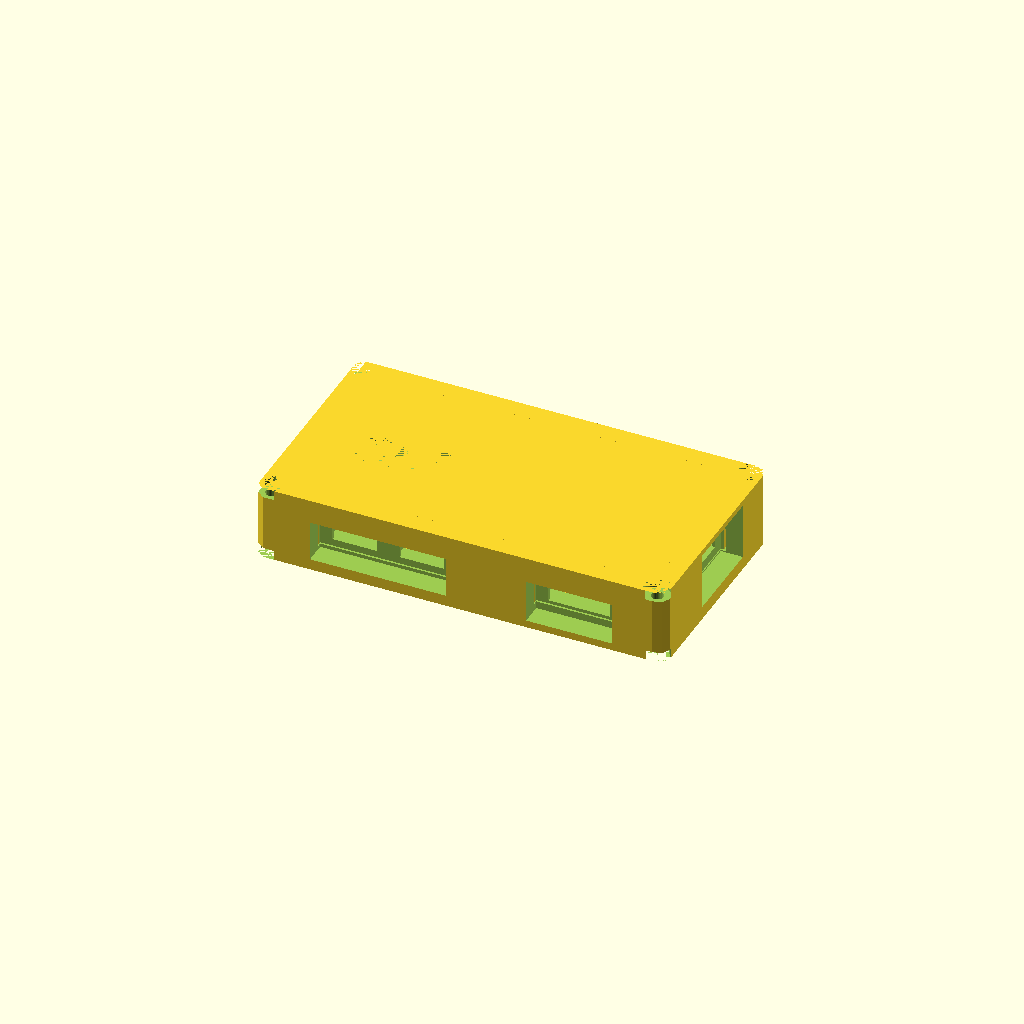
Cell 1 — every parameter at its default value.
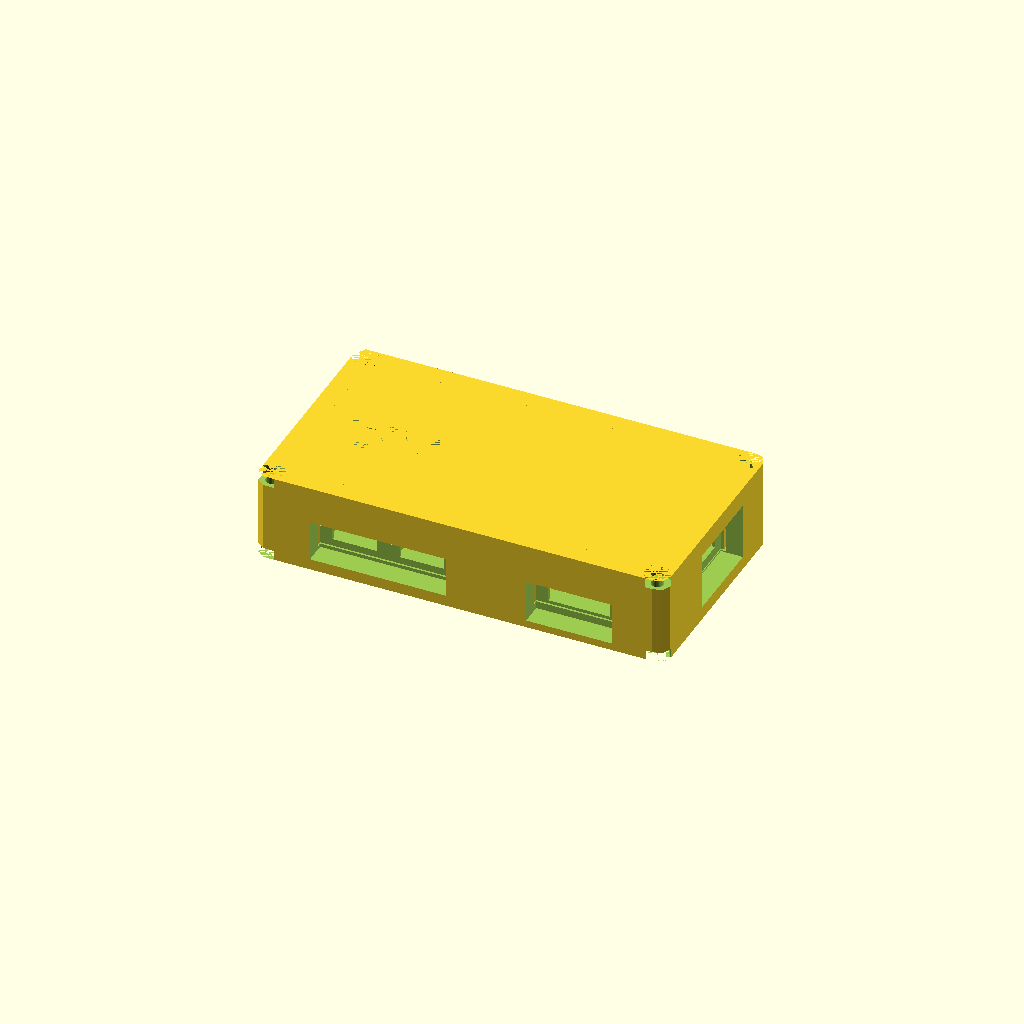
Cell 2: uppers_pi = 5 (everything else at default).
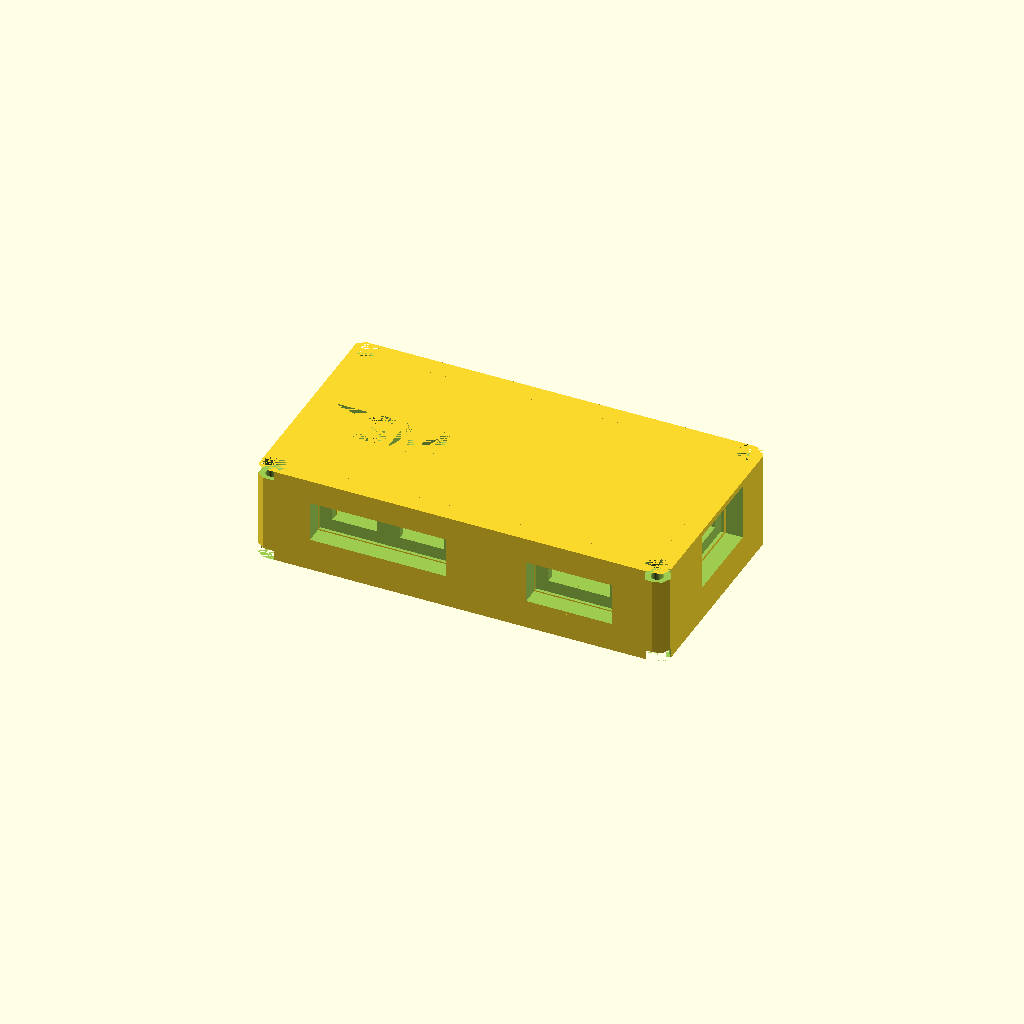
Cell 3: the same model with lowers_pi = 8.
All cells are drawn from one camera (rotation 55°, 0°, 25°, orthographic, colour scheme Cornfield), so only the parameter changes between them.
Source of the model, RaspberryPiZero_thingiversified.scad:
part                = "case_all";
RaspberryPiZero(part=part,cuts=cuts_pi);

// Fixed values - do not change
dim_pi_board        = [65,30,1.5];
uppers_pi           = 2.5;
lowers_pi           = 4;
dia_pi_screws       = 3;
loc_pi_screws       = [[3.2,3.3],
                       [dim_pi_board[0]-3.2,3.3,0],
                       [dim_pi_board[0]-3.2,dim_pi_board[1]-3,0],
                       [3.2,dim_pi_board[1]-3.3,0]];
cuts_pi             = [[[7,-dim_pi_board[2]-2.7],[8.2,3],"front","sqr_indent"],  // usb1
                       [[19.5,-dim_pi_board[2]-2.7],[8.2,3],"front","sqr_indent"], // usb2
                       [[47,-dim_pi_board[2]-3.4],[11.3,3.4],"front","sqr_indent"],  // mini hdmi
                       [[11.3,-dim_pi_board[2]-3+0.7],[11.8,6],"right","sqr_indent"],  // SD
                       [[5.6,-dim_pi_board[2]-2.2],[17.7,2.2],"left","sqr_indent"], // cam
                       //[[6.5,23.5],[51,5.5],"top","sqr"] // gpio header
                       ];
space_pi_screws     = 2;

// Example values
// Render options
/*$fn              = 32;
case_part        = "case_all";
render_mode      = "normal";

// Board values
dim_board        = [60,30,2];
space_top        = 7;
space_bottom     = 3;
space_bscrew     = 1;

// Board Screw values
dia_bscrew       = 3.2;
loc_bscrews      = [[3.5,3.5],
                    [dim_board[0]-3.5,3.5],
                    [dim_board[0]-3.5,dim_board[1]-3.5],
                    [3.5,dim_board[1]-3.5]];                    

// Case Screw values
dia_cscrew       = 3;
dia_chead        = 5.5;
height_chead     = 2.5;
                    
// Case values
wall_frame       = 1.2;
rim              = 1;
mki              = 2;
                  
// Port values and locations
port_extend      = 20;
cuts             = [[[0,0],[5,3],"front","sqr_indent"],       
                    [[0,0],[5,3],"back","sqr_indent"],
                    [[0,0],[5,3],"left","sqr"],
                    [[0,0],[5,3],"right","sqr"],
                    [[0,0],[5,3],"top","sqr"],
                    [[0,0],[5,3],"bottom","sqr_indent"],
                    ];

case(part=case_part,
     render_mode=render_mode,
     
     wall_frame=wall_frame,
     rim=rim,
     mki=mki,
     port_length=wall_frame+rim,
     port_extend=port_extend,
          
     dim_board=dim_board,
     cuts=cuts,
     space_top=space_top,
     space_bottom=space_bottom,
     space_bscrew=space_bscrew,

     dia_cscrew=dia_cscrew,
     dia_chead=dia_chead,
     height_chead=height_chead,
     
     dia_bscrew=dia_bscrew,
     loc_bscrews=loc_bscrews);*/

//module to create openings for a electronics board
// d        - cube dimension [x,y,z] 
// cuts     - array of cuts to be created
// extend   - amount to extend outwards
// move     - move inwards(-)/outwards(+)
//
// cuts: 
//          [[[x,y],    // location
//            [x,y],    // size
//            side,     // side
//            shape],   // shape
//           [...],...]
//      
//      location:
//          x/y coordinates of lower left of opening,
//          meassured from the boards left top
//      size:
//          x/y dimension of the opening
//      side:
//          Side of the board, one of
//          front,back,left,right,top,bottom
//      shape:
//          shape of the opening, one of
//           square/rnd,
//           sqr_cone/rnd_cone,
//           sqr_indent/rnd_indent,
//           sqr_button/rnd_button

// Example
//    $fn=32;
//    board_dim=[20,20,1.5];
//    length=5;
//    extend=7;
//    move=0;
//    grow=4;
//    cut_location=[0,0];
//    cut_size=[3,2];
//    cuts=[[cut_location,cut_size,"front","sqr"],
//          [cut_location,cut_size,"back","sqr_cone"],
//          [cut_location,cut_size,"left","sqr_indent"],
//          [cut_location,cut_size,"right","sqr_button"],
//          [cut_location,cut_size,"top","rnd_indent"],
//          [cut_location,cut_size,"bottom","rnd_button"]];
//          
//    %cube(board_dim);
//    make_cuts_v2(dim=board_dim,
//                 cuts=cuts,
//                 length=length,
//                 extend=extend,
//                 move=move,
//                 grow=grow);

module make_cuts_v2(dim=[10,10,0],
                    cuts=[[[0,0],[10,10,10],"front","sqr"]],
                    length=1,
                    extend=0,
                    move=0,
                    grow=2){
                     
    for(cut=cuts){
        loc_x   = cut[0][0];
        loc_y   = cut[0][1];
        x       = cut[1][0];
        y       = cut[1][1];
        side    = cut[2];
        shape   = cut[3];
        

        if(side=="front" || side=="back" || side==0 || side==1) {
            translate([x/2,0,y/2]+[0,0,dim[2]]){        // move x,y to 0 and on top of board
                if(side=="front" || side==0)
                    translate([loc_x,0,loc_y])          // move to location
                        rotate([90,0,0])                // rotate up
                            translate([0,0,+length/2])       // move up to z=0
                                mkshape(x,y,length,shape,extend,move,grow);   // create centered shape

                if(side=="back" || side==1)
                    translate([dim[0]-x,0,0]+[-loc_x,0,loc_y])
                        rotate([270,0,0])
                            translate([0,0,+length/2+dim[1]])
                                mkshape(x,y,length,shape,extend,move,grow);
            }
        }

        if(side=="right" || side=="left" || side==2 || side==3 ) {
            translate([0,x/2,y/2]+[0,0,dim[2]]) {
                if(side=="right" || side==3)
                    translate([0,loc_x,loc_y]+[0,0,0])
                        rotate([90,0,90])
                            translate([0,0,+length/2+dim[0]])
                                mkshape(x,y,length,shape,extend,move,grow);
            
                if(side=="left" || side==2)
                    translate([0,dim[1]-x,0]+[0,-loc_x,loc_y])
                        rotate([90,0,270])
                            translate([0,0,+length/2])
                                mkshape(x,y,length,shape,extend,move,grow);
            }
        }

        if(side=="top" || side=="bottom" || side==4 || side==5 ) {
            translate([x/2,y/2,0]) {          
                if(side=="top" || side==4)
                    translate([loc_x,loc_y,0])
                        rotate([0,0,0])
                            translate([0,0,+length/2+dim[2]])
                                mkshape(x,y,length,shape,extend,move,grow);
                
                if(side=="bottom" || side==5)
                    translate([0,dim[1]-y,0]+[loc_x,-loc_y,0])
                        rotate([180,0,0])
                            translate([0,0,+length/2]) 
                                mkshape(x,y,length,shape,extend,move,grow);
            }
        }
    }
}

// Create shapes that will be cut out
module mkshape(x,y,l,shape,extend,move,grow=4){
    // square shapes
    if(shape=="sqr"){
        translate([0,0,extend/2+move]){
            cube([x,y,l+extend],center=true);
        }
    }
    if(shape=="sqr_cone"){
        translate([0,0,move]){
            hull(){
                cube([x,y,l],center=true);
                translate([0,0,l/2-0.000001/2]){
                    cube([x+grow,y+grow,0.000001],center=true);
                }
                if(extend>=0){
                    translate([0,0,l/2+extend-0.000001/2]){
                        cube([x+grow,y+grow,0.000001],center=true);
                    }
                }
            }
        }
    }
    if(shape=="sqr_indent"){
        translate([0,0,move]){
            cube([x,y,l],center=true);
            translate([0,0,+l/4+extend/2]){
                cube([x+grow,y+grow,l/2+extend],center=true);
            }
        }
    }
    if(shape=="sqr_button"){
        translate([0,0,move]){
            cube([x,y,l],center=true);
            translate([0,0,-l/4]){
                cube([x+grow,y+grow,l/2],center=true);
            }
            translate([0,0,l/2+extend/2]){
                cube([x+grow,y+grow,extend],center=true);
            }
        }
    }
    
    // round shapes
    if(shape=="rnd"){
        translate([-x/2,-y/2,extend/2+move]){
            resize([0,y,0]){
                cylinder(d=x,h=l+extend,center=true);
            }
        }
    }
    if(shape=="rnd_cone"){
        translate([-x/2,-y/2,+move]){
            resize([0,y+grow,0]){
                cylinder(d1=x,d2=x+grow,h=l,center=true);
            }
            translate([0,0,l/2+extend/2]){
                resize([0,y+grow,0]){
                    cylinder(d=x+grow,h=extend,center=true);
                }
            }
        }        
    }
    if(shape=="rnd_indent"){
            translate([-x/2,-y/2,-l/4+move]){
                resize([0,y,0]){
                    cylinder(d=x,h=l/2,center=true);
                }
            }
            translate([-x/2,-y/2,l/4+move]){
                resize([0,y+grow,0]){
                    cylinder(d=x+grow,h=l/2,center=true);
                }
            }
            translate([-x/2,-y/2,l/2+extend/2+move]){
                resize([0,y+grow,0]){
                    cylinder(d=x+grow,h=extend,center=true);
                }
            }
    }
    if(shape=="rnd_button"){
            translate([-x/2,-y/2,l/4+move]){
                resize([0,y,0]){
                    cylinder(d=x,h=l/2,center=true);
                }
            }
            translate([-x/2,-y/2,-l/4+move]){
                resize([0,y+grow,0]){
                    cylinder(d=x+grow,h=l/2,center=true);
                }
            }
            translate([-x/2,-y/2,l/2+extend/2+move]){
                resize([0,y+grow,0]){
                    cylinder(d=x+grow,h=extend,center=true);
                }
            }
    }
}
// Module for painting cube with rounded corners in xy directions

module cube_round_xy(dim,mki){
    if(mki<=0){
        cube(dim);
    }
    else {
        translate([mki/2,mki/2,0]){
            linear_extrude(dim[2]){
                minkowski(){
                    square([dim[0]-mki,dim[1]-mki]);
                    circle(d=mki);
                }
            }
        }
    }
}
// Module for creating screw holes based on an array of [x,y,z] locations



module screw_holes(loc,dia,h,fn=32){
    for(l=loc){
        translate(l){
            cylinder(d=dia,h=h,$fn=fn);
        }
    }
}

module corner_latches(dim_b,loc_s,dia_s,space_s,height_s){
    //calculate corner points
    loc_c   = [[[0,0],[loc_s[0][0],0],[loc_s[0][0],loc_s[0][1]],[0,loc_s[0][1]]],
               [[loc_s[1][0],0],[dim_b[0],0],[dim_b[0],loc_s[1][1]],[loc_s[1][0],loc_s[1][1]]],
               [[loc_s[2][0],loc_s[2][1]],[dim_b[0],loc_s[2][1]],[dim_b[0],dim_b[1]],[loc_s[2][0],dim_b[1]]],
               [[0,loc_s[3][1]],[loc_s[3][0],loc_s[3][1]],[loc_s[3][0],dim_b[1]],[0,dim_b[1]]]]; // corners
    
    difference(){
        for(i=[0 : len(loc_c)-1]){
            hull(){
                linear_extrude(height_s)
                    polygon(points=loc_c[i]);
                translate(loc_s[i]){
                    cylinder(d=dia_s+space_s,h=height_s);
                }
            }
        }
    }
}



     
function calc_height_case(height_frame,
                          height_top,
                          height_floor) = height_frame+height_top+height_floor;
                          
function calc_height_bscrew(space_bottom,
                            height_bhead) = space_bottom-height_bhead;
                            
function calc_height_frame(space_top,
                           space_bottom,
                           dim_board) = space_top+space_bottom+dim_board[2];
                           
function calc_height_floor(height_chead,wall_frame) = max(height_chead+wall_frame,wall_frame);
function calc_height_cover(height_case,height_bottom) = height_case-height_bottom;
function calc_dim_case(dim_frame,
                       wall_case,
                       height_case) = [dim_frame[0]+2*wall_case,
                                       dim_frame[1]+2*wall_case,
                                       height_case];
function calc_wall_case(dia_chead,wall_frame) = max(dia_chead-wall_frame,wall_frame);
function calc_dim_frame(dim_board,
                        wall_frame,
                        rim,
                        height_frame) = [dim_board[0]+2*(wall_frame+rim),
                                         dim_board[1]+2*(wall_frame+rim),
                                         height_frame];
     
// case module
module case(part="frame", // which part to render
            render_mode="normal", // how to render
            
            wall_frame=1.4,         // wall_frame thickness
            rim=0.3,         // rim between board and wall_frame thickness
            mki=2,       // corner rounding value (0=no rounding)
            gap=0.3,
            grow=2,
            port_length,
            port_extend=10,
            
            dim_board,     // board dimension (without components)
            cuts,      // location of port openings ()
            space_top,        // height of components on top of board
            space_bottom,        // height of components below board
            space_bscrew=1,   // space around board screw holes
            
            dia_cscrew = 3.3, // case screw values
            dia_chead = 5.5,
            height_chead = 3,
            height_bottom = 10, // height of bottom case part
            
            text = "TSM",
            font = "Liberation Sans:style=Bold",
            loc_text = [10,10],
            size_text = 20,
     
            dia_bscrew=3,       // screw diameter
            height_bhead=2.4,
            render_floor=1,
            render_top=1,
            loc_bscrews)        // screw locations (array of [x,y] pairs, 
                                //starting left lower corner, counterclockwise)  
{
    // calculate values;
    height_bscrew   = calc_height_bscrew(space_bottom,height_bhead);
    
    height_inlay    = space_bottom;
    height_headspace = space_top;
    height_floor    = calc_height_floor(height_chead,wall_frame);
    height_top      = height_floor;
    
    height_frame    = calc_height_frame(space_top,space_bottom,dim_board);
    dim_frame       = calc_dim_frame(dim_board,wall_frame,rim,height_frame);
    
    wall_case       = calc_wall_case(dia_chead,wall_frame);
    height_case     = calc_height_case(height_frame,height_top,height_floor);
    dim_case        = calc_dim_case(dim_frame,wall_case,height_case);
    
    height_cover    = calc_height_cover(height_case,height_bottom);    

    loc_cscrews     = [[dia_chead/2,dia_chead/2-0.36844],
                       [dim_case[0]-dia_chead/2,dia_chead/2-0.36844],
                       [dim_case[0]-dia_chead/2,dim_case[1]-dia_chead/2+0.36844],
                       [dia_chead/2,dim_case[1]-dia_chead/2+0.36844]];
    loc_corner_cuts = [[0,0],
                       [dim_case[0],0],
                       [dim_case[0],dim_case[1]],
                       [0,dim_case[1]]];
    
    /////////////////////////////////////////////////////////////
    // Render the requested part
    /////////////////////////////////////////////////////////////
    
    if(part=="frame"){
        frame();
        //#cube_round_xy(dim_frame,mki);
    }
    
    if(part=="case_inlay"){
        case_inlay();
    }
    
    if(part=="case_bottom"){
        case_bottom();
    }
    
    if(part=="case_cover"){
        case_cover();
    }
    
    if(part=="case_all"){
        case_bottom();
        case_cover();
        //case_inlay();
    }
    
    if(part=="case_shape"){
        cube_round_xy([dim_case[0],dim_case[1],height_case],mki);
    }
    
    if(part=="cutout_shape"){
        cutouts_case();
    }
    
    /////////////////////////////////////////////////////////////
    // Part modules
    /////////////////////////////////////////////////////////////
    
    module case_inlay(){
        translate([wall_case,wall_case,height_floor]){
            difference(){
                frame();
                translate([0,0,space_bottom]){
                    cube_round_xy(dim_frame,mki);
                }
            }
        }
    }
    
    module case_bottom(){
        module _bottom(){
            difference(){
                bottom();
                cutouts_case();
                cutout_case_screws();
            }
        }
        
        if(render_floor==0){
            difference(){
                _bottom();
                part_floor_frame();
            }
        }
        else {
            _bottom();
        }
    }
    
    module case_cover(){
        module _cover(){
            difference(){
                union(){
                    difference(){
                        cover();
                        cutouts_case();
                    }
                    difference(){
                        translate([wall_case,wall_case,height_floor]){
                            frame();
                        }
                        case_inlay();
                    }
                }
                cutout_case_screws();
                cutout_font();
            }
        }
         
        if(render_top==0){
            difference(){
                _cover();
                part_top_frame();
            }
        }
        else {   
            _cover();
        }
    }
    
    module bottom(){
        // bottom case shape
        cube_round_xy([dim_case[0],dim_case[1],height_bottom],mki);
    }
    
    module cover(){
        translate([0,0,height_bottom]){
            cube_round_xy([dim_case[0],dim_case[1],height_cover],mki);
        }
    }
    
    module part_top_frame(){
        translate([wall_case+rim+wall_frame,wall_case+rim+wall_frame,height_case-height_top]){
            cube_round_xy([dim_board[0],dim_board[1],height_top],mki);
        }
    }
        
    module part_floor_frame(){
        translate([wall_case+rim+wall_frame,wall_case+rim+wall_frame,0]){
            cube_round_xy([dim_board[0],dim_board[1],height_floor],mki);
        }
    }
    
    module frame(){
        difference(){
            union(){
                outer_frame();
                inner_frame();
            }
            cutout_ports();
        }
    }
    
    
    /////////////////////////////////////////////////////////////
    // part composition
    /////////////////////////////////////////////////////////////
    
    module inner_frame(){
        rim();
        board_screws();
    }
       
    module outer_frame(){
        difference(){
            cube_round_xy(dim_frame,mki);
            cutout_board();
        }
    }
    
    module rim(){
        translate([0,0,space_bottom-height_bscrew]){
            difference(){
                    translate([wall_frame,wall_frame,0]){
                        cube([dim_board[0]+2*rim,dim_board[1]+2*rim,height_bscrew]);
                    }
                    translate([wall_frame+rim,wall_frame+rim,0]){
                       cube([dim_board[0],dim_board[1],height_bscrew]);
                }
            }
        }
    }
            
    module board_screws(){
        translate([0,0,space_bottom-height_bscrew]){
            translate([wall_frame+rim,wall_frame+rim,0]){
                difference(){
                    corner_latches(dim_board,loc_bscrews,dia_bscrew,space_bscrew,height_bscrew);
                    screw_holes(loc=loc_bscrews,dia=dia_bscrew,h=height_frame);
                }
            }
        }
    }
    
    
    /////////////////////////////////////////////////////////////
    // Cutout modules
    /////////////////////////////////////////////////////////////
    
    module cutouts_case(){
        translate([wall_case,wall_case,height_floor]){
            cutout_frame_bottom();
            cutout_frame_cover();
            cutout_ports();
        }
    }
    
    // Create cutout in case for adding bottom frame part
    //cutout_frame_bottom();
    module cutout_frame_bottom(){
        // cut out for inlay
        translate([-gap,-gap,-gap]){
            cube_round_xy([dim_frame[0]+2*gap,
                           dim_frame[1]+2*gap,
                           height_inlay+2*gap],mki);
        }
    }
    
    // Create cutout in case for adding cover frame part
    //cutout_frame_cover();
    module cutout_frame_cover(){
        // cut out for inlay
        translate([0,0,height_inlay]){
            cube_round_xy([dim_frame[0],
                           dim_frame[1],
                           dim_board[2]+space_top],mki);
        }
    }
        
    // Cutout for board in frame
    //cutout_board();
    module cutout_board(){
        translate([wall_frame,wall_frame,0]){
            cube([dim_board[0]+2*rim,dim_board[1]+2*rim,dim_frame[2]]);
        }
    }
    
    // Create cutout font on cover
    module cutout_font(){
        translate([loc_text[0],loc_text[1],height_case-wall_case/2]){
            linear_extrude(wall_case/2){
                text(text=text,font=font,size=size_text,valign="bottom",halign="left");
            }
        }
    }
    
    // Create cutout for case screws
    //cutout_case_screws();
    module cutout_case_screws(){
        // cut out screw holes
        screw_holes(loc=loc_cscrews,dia=dia_cscrew,h=height_case);
        // cut out screw heads bottom
        screw_holes(loc=loc_cscrews,dia=dia_chead,h=height_chead,fn=6);
        // cut of corners
        screw_holes(loc=loc_corner_cuts,dia=dia_chead,h=height_chead);
        // cut out screw heads top
        translate([0,0,height_case-height_chead]){
            screw_holes(loc=loc_cscrews,dia=dia_chead,h=height_chead);
            screw_holes(loc=loc_corner_cuts,dia=dia_chead,h=height_chead);
        }
    }

    module cutout_ports(){
        translate([wall_frame+rim,wall_frame+rim,space_bottom]){
            make_cuts_v2(dim=dim_board,
                         cuts=cuts,
                         //length=port_length,
                         length=4*wall_frame+4*rim,
                         //extend=height_cover,
                         extend=port_extend,
                         move=-rim-wall_frame-wall_frame/2,
                         grow=grow);
        }
    }
}



module RaspberryPiZero(part="case_all",
                       dia_cscrew = 2.3,
                       dia_chead = 4.7,
                       height_chead = 1.8,
                       text = "TSM",
                       font = "Source Sans Pro:style=Bold",
                       size_text = 8,
                       loc_text = [4.5,14.5],
                       wall = 1.2,
                       rim = 0.8,
                       port_length = 4.8,
                       mki = 4,
                       grow = 4.5,
                       height_bottom = 4.8,
                       render_floor = 1,
                       render_top = 1,
                       port_extend=20,
                       cuts){              
               
    case(part=part,
         dim_board=dim_pi_board,
         space_top=uppers_pi,
         space_bottom=lowers_pi,
         dia_bscrew=dia_pi_screws,
         space_bscrew=space_pi_screws,     
         loc_bscrews=loc_pi_screws,
         cuts=cuts,
         wall_frame=wall,
         rim=rim,
         port_length=port_length,
         grow=grow,
         dia_cscrew=dia_cscrew,
         dia_chead=dia_chead,
         height_chead=height_chead,
         height_bottom=height_bottom,
         mki=mki,
         text=text,
         size_text=size_text,
         loc_text=loc_text,
         font=font,
         render_floor=render_floor,
         render_top=render_top,
         port_extend=port_extend);
}
Customizer parameters (derived from the source; name, type, default, range or options):
part: string, default "case_all"
dim_pi_board: vector, default [65, 30, 1.5]
uppers_pi: number, default 2.5
lowers_pi: number, default 4
dia_pi_screws: number, default 3
space_pi_screws: number, default 2
